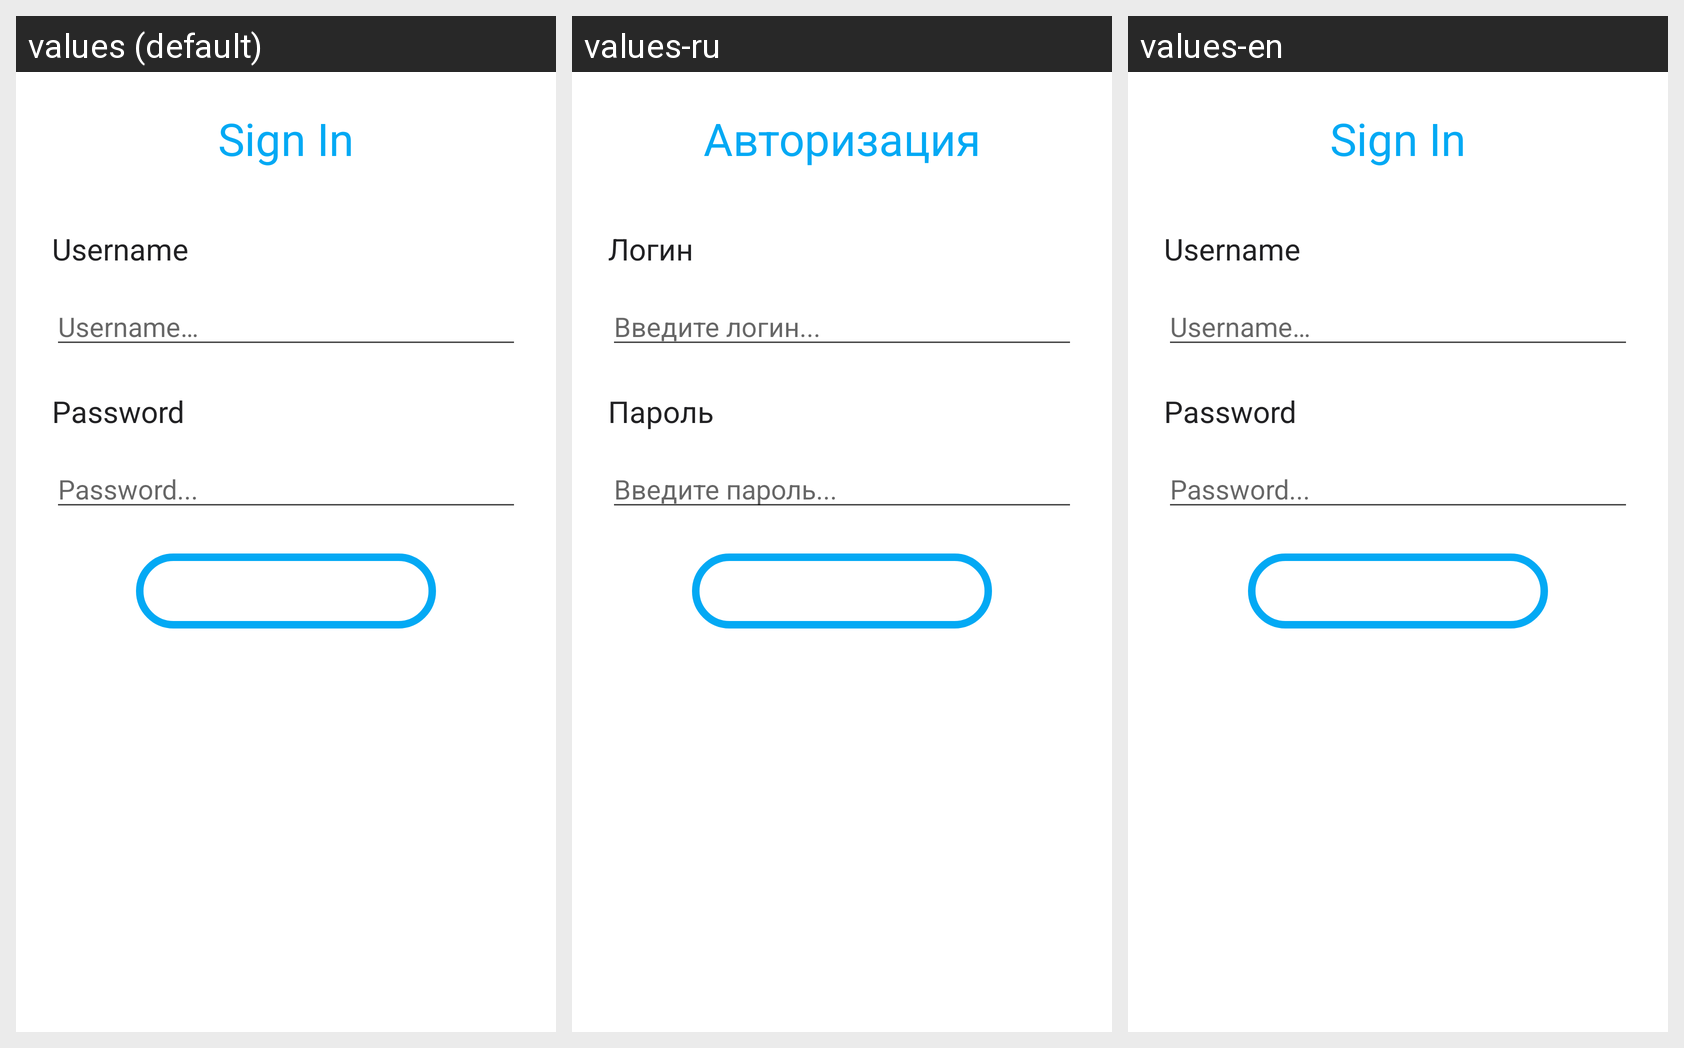

The Android screen below is rendered under several locales of the same app. Produce the string resources it draws, with the default and per-locale values.
Android screen res/layout/activity_sign_in.xml rendered under 3 locales, left to right: values (default), values-ru, values-en. Device: Nexus 5 (rendered at 1080×1920; each locale shown at half size, 540×960, under a caption strip naming it); theme Theme.AppFitness.
Strings drawn on this screen, with the default value and each locale's value (text and hints the layout hard-codes appear in the picture but are not listed):

sign_in_string
  values: Sign In
  values-ru: Авторизация
  values-en: Sign In

sign_in_enter_username
  values: Username
  values-ru: Логин
  values-en: Username

sign_in_username
  values: Username…
  values-ru: Введите логин...
  values-en: Username…

sign_in_enter_password
  values: Password
  values-ru: Пароль
  values-en: Password

sign_in_password
  values: Password...
  values-ru: Введите пароль...
  values-en: Password...

sign_in_button
  values: Sign In
  values-ru: Войти
  values-en: Sign In
